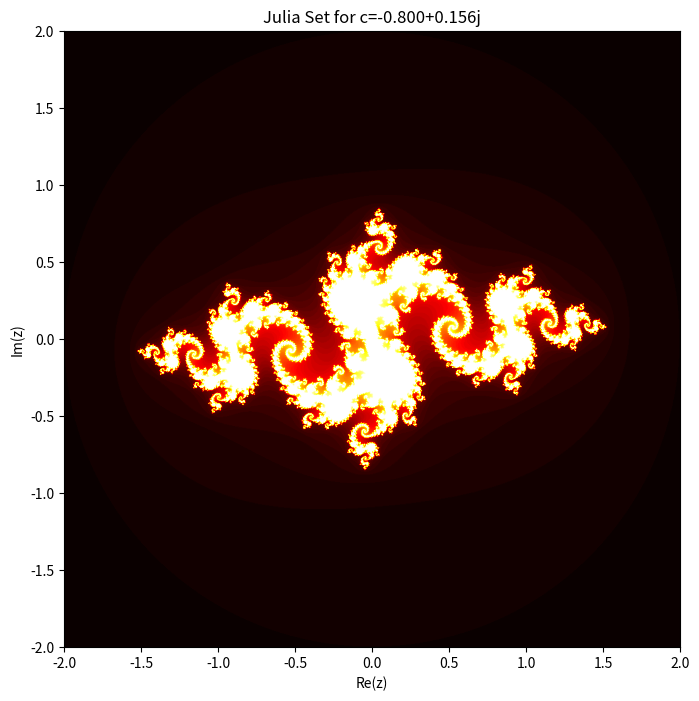

Here is the Python script that generated this plot:
import numpy as np
import matplotlib.pyplot as plt


fig, ax = plt.subplots(figsize=(8, 8))

def julia(z, c, max_iter=70):
    for n in range(max_iter):
        if abs(z) > 2:
            return n
        z = z * z + c
    return max_iter

# complex constant c for the Julia set
c = -0.8 + 0.156j

# a grid of complex numbers
x_min, x_max = -2, 2
y_min, y_max = -2, 2
x_grid = np.linspace(x_min, x_max, 1000)
y_grid = np.linspace(y_min, y_max, 1000)
X, Y = np.meshgrid(x_grid, y_grid)
Z = X + 1j * Y


julia_set = np.zeros_like(Z, dtype=int)
for i in range(Z.shape[0]):
    for j in range(Z.shape[1]):
        julia_set[i, j] = julia(Z[i, j], c)


ax.imshow(julia_set, cmap='hot', extent=(x_min, x_max, y_min, y_max))
ax.set_xlabel('Re(z)')
ax.set_ylabel('Im(z)')
ax.set_title(f'Julia Set for c={c:.3f}')

plt.show()